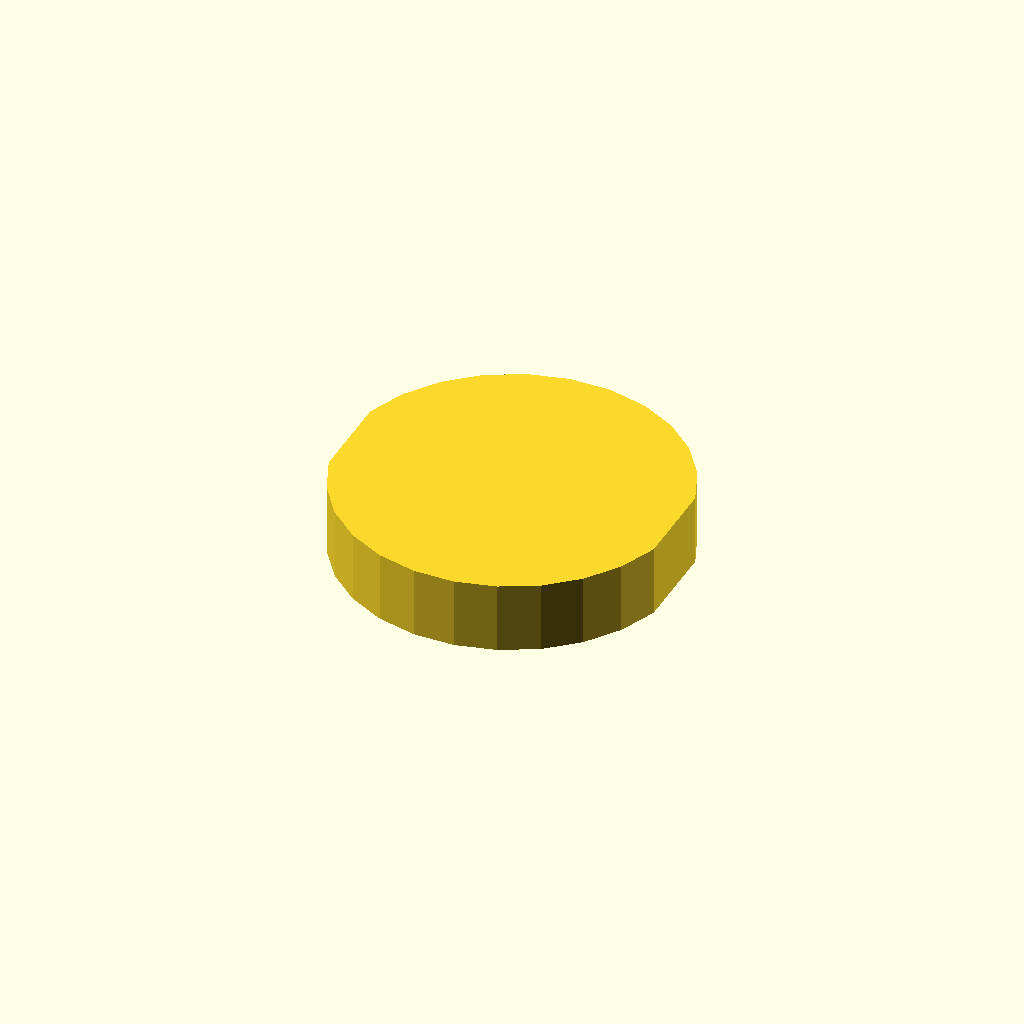
Cell 1 — every parameter at its default value.
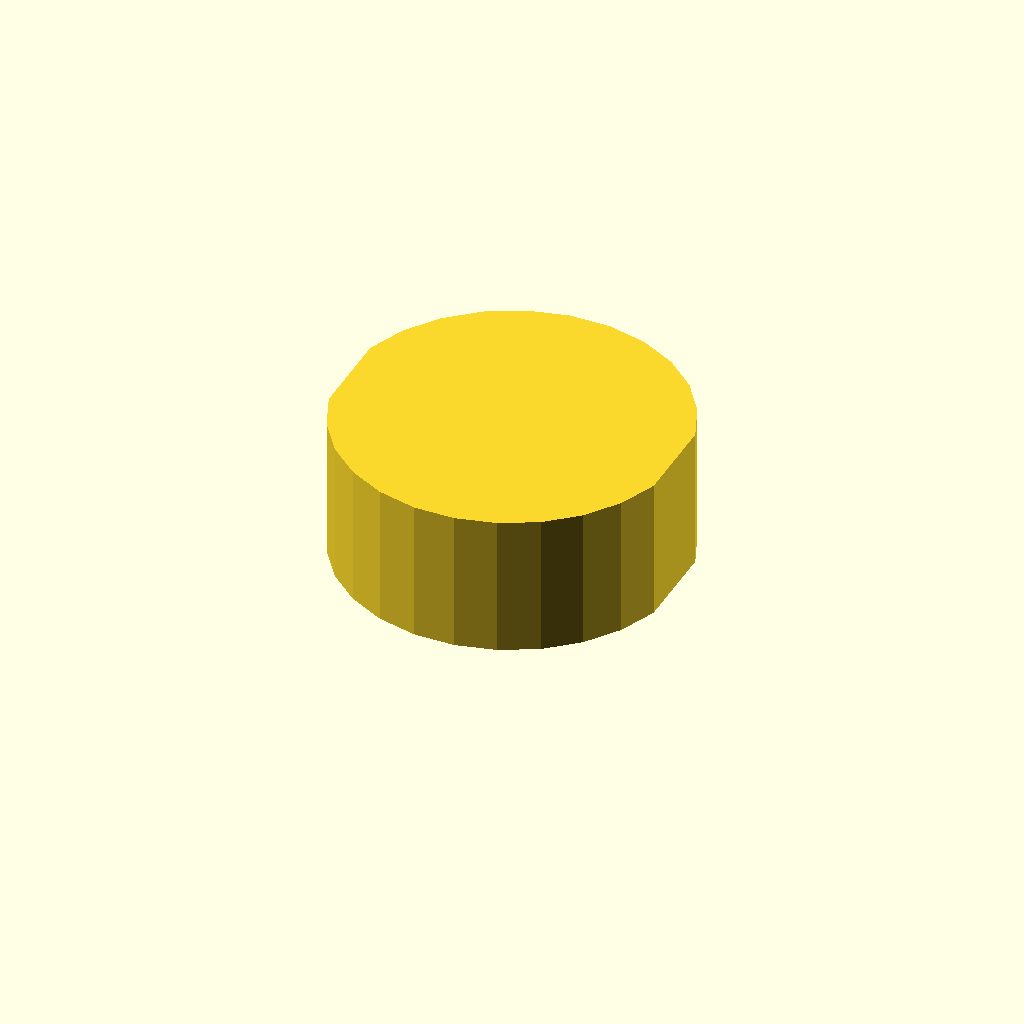
Cell 2 — profile_height set to 20, the other parameters unchanged.
All cells are drawn from one camera (rotation 55°, 0°, 25°, orthographic, colour scheme Cornfield), so only the parameter changes between them.
The OpenSCAD source (optional_data/data/sketch1/flatadapters/part_0046.scad):
$fn = 32;

// ----------------------------------------------------------------------
// Flat adaptor: double_d, 10 mm thick
// ----------------------------------------------------------------------

// --- parameters (mm) ---
profile_height = 10;      // extrusion height
profile_points = 24;      // points of the closed outline

profile = [[46.289, 30.182], [44.153, 35.437], [40.842, 40.043], [36.543, 43.744], [31.495, 46.332], [25.981, 47.664], [20.308, 47.664], [14.794, 46.332], [9.747, 43.744], [5.447, 40.043], [2.137, 35.437], [0, 30.182], [0, 17.482], [2.137, 12.227], [5.447, 7.621], [9.747, 3.92], [14.794, 1.331], [20.308, 0], [25.981, 0], [31.495, 1.331], [36.543, 3.92], [40.842, 7.621], [44.153, 12.227], [46.289, 17.482]];  // single closed polygon, 24 points, counter clockwise

// --- the one profile operation ---
linear_extrude(height = profile_height) polygon(points = profile);
Parameter table extracted from the source (name, type, default, range or options):
profile_height: number, default 10
profile_points: number, default 24
